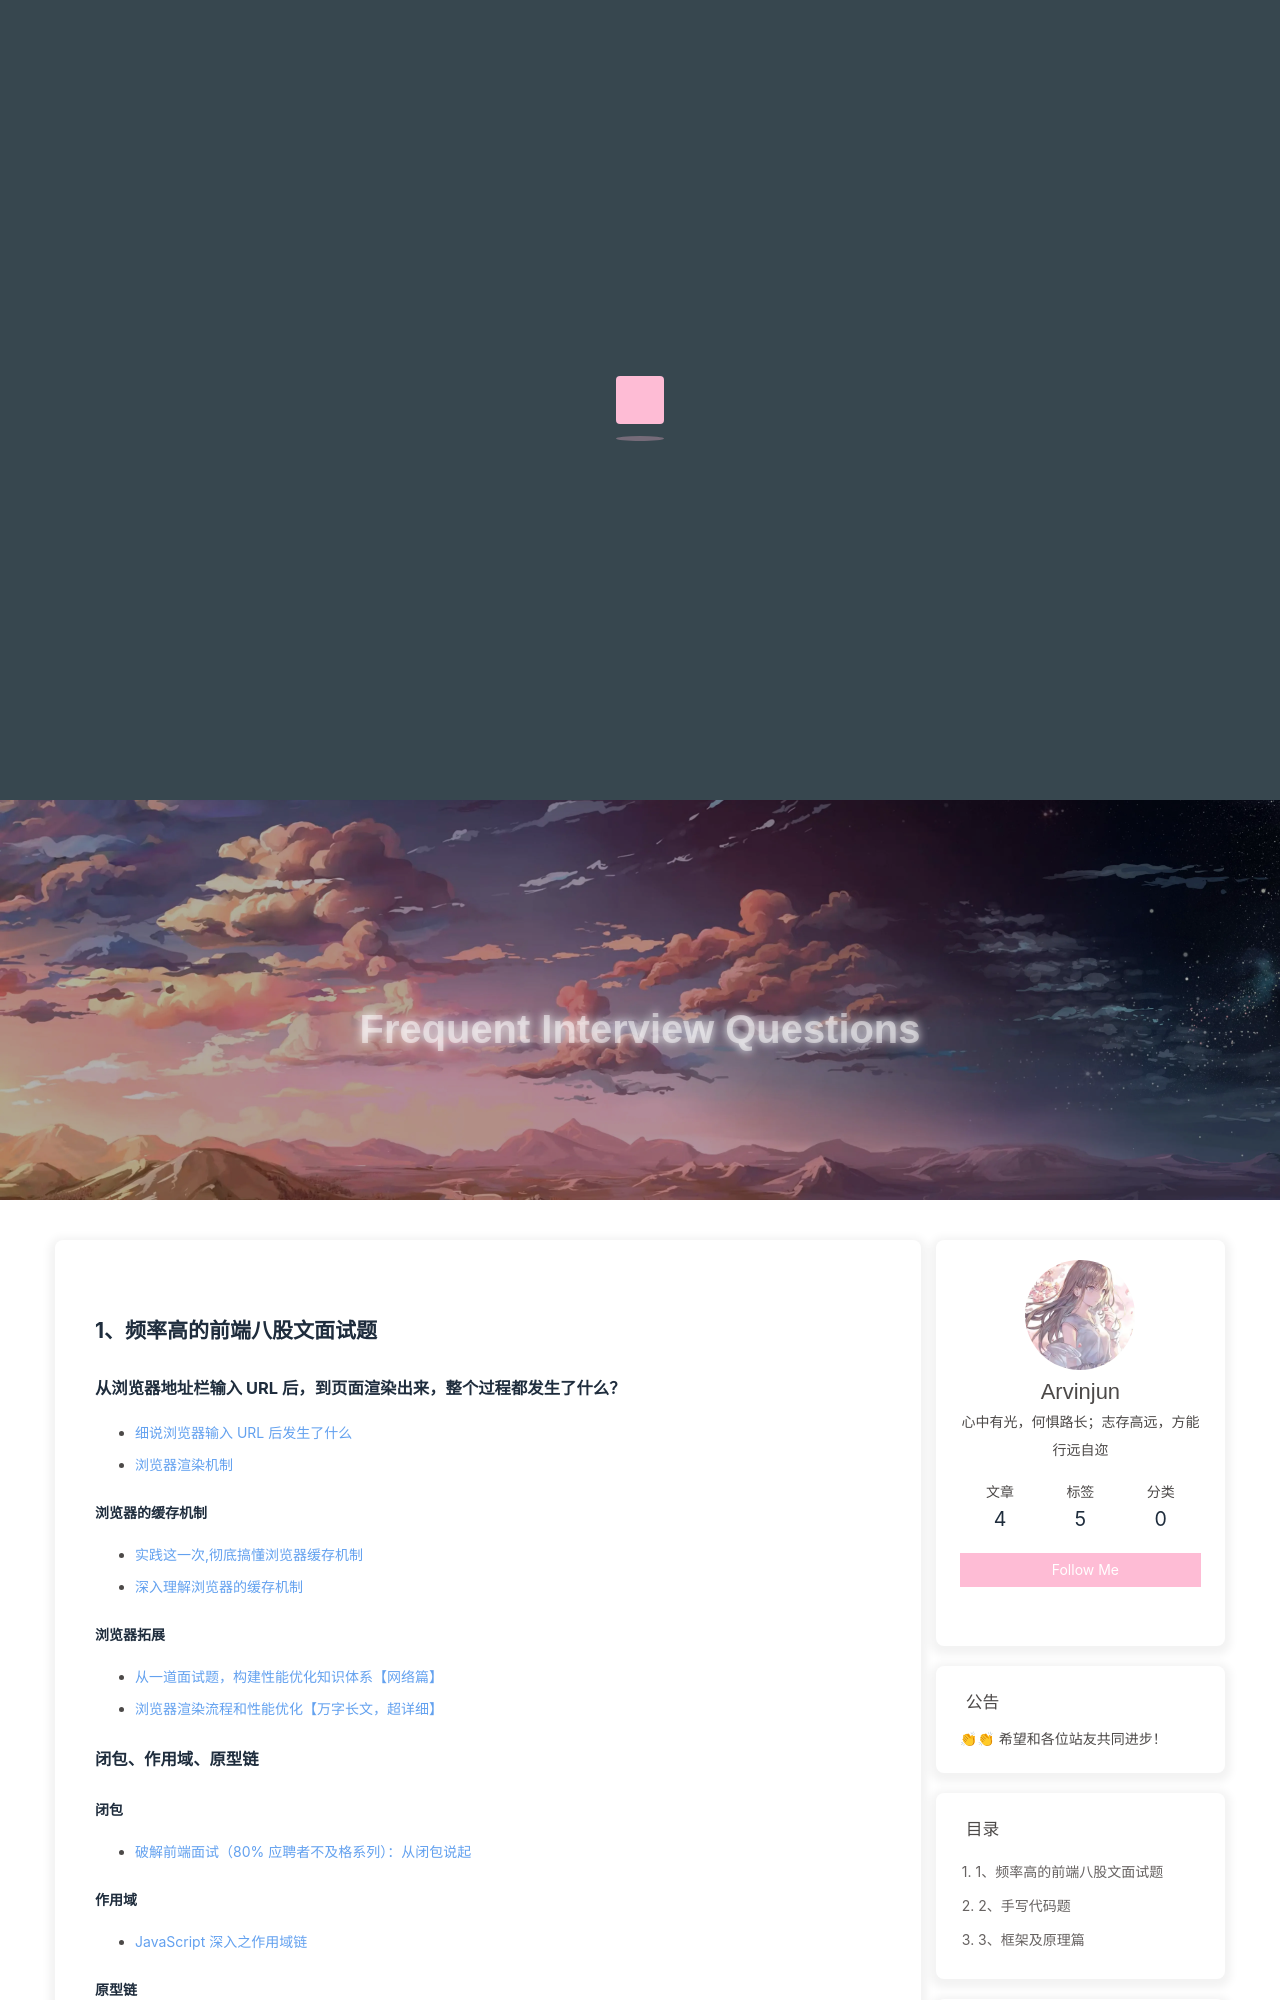

repository: niezicheng/blog-hexo · page: front-end/frequent-interview-questions/index.html · generator: jekyll

---
title: Frequent Interview Questions
date: 2024-07-30 11:31:49
---

## 1、频率高的前端八股文面试题

### 从浏览器地址栏输入 URL 后，到页面渲染出来，整个过程都发生了什么？

- [细说浏览器输入 URL 后发生了什么](https://juejin.cn/post/6844904054074654728)
- [浏览器渲染机制](https://febook.hzfe.org/awesome-interview/book2/browser-render-mechanism)

#### 浏览器的缓存机制

- [实践这一次,彻底搞懂浏览器缓存机制](https://juejin.cn/post/6844903764566999054)
- [深入理解浏览器的缓存机制](https://juejin.cn/post/6844904023665934349)

#### 浏览器拓展

- [从一道面试题，构建性能优化知识体系【网络篇】](https://juejin.cn/post/6958694686689067038)
- [浏览器渲染流程和性能优化【万字长文，超详细】](https://juejin.cn/post/6969494172151578660)

### 闭包、作用域、原型链

#### 闭包

- [破解前端面试（80% 应聘者不及格系列）：从闭包说起](https://juejin.cn/post/6844903474212143117)

#### 作用域

- [JavaScript 深入之作用域链](https://github.com/mqyqingfeng/Blog/issues/6)

#### 原型链

- [深入理解 JavaScript 原型](https://mp.weixin.qq.com/s/1UDILezroK5wrcK-Z5bHOg)
- [JavaScript 深入之从原型到原型链](https://github.com/mqyqingfeng/Blog/issues/2)

### JS 垃圾回收机制

- [认识 V8 引擎](https://zhuanlan.zhihu.com/p/27628685)
- [JavaScript 中的垃圾回收和内存泄漏](https://juejin.cn/post/6844903833387155464)
- [V8 引擎垃圾内存回收原理解析](https://juejin.cn/post/6844903993420840967)

### 事件循环

- [最后一次搞懂 Event Loop](https://juejin.cn/post/6844903827611598862)
- [微任务、宏任务与 Event-Loop](https://juejin.cn/post/6844903657264136200)
- [浏览器与 Node 的事件循环(Event Loop)有何区别?](https://juejin.cn/post/6844903761949753352)

### 事件委托

- [你真的理解 事件冒泡 和 事件捕获 吗？](https://juejin.cn/post/6844903834075021326)

### 跨域问题

- [九种跨域方式实现原理（完整版）](https://juejin.cn/post/6844903767226351623)
- [前端常见跨域解决方案（全）](https://segmentfault.com/a/1190000011145364)

### 前端安全知识(XSS、 CSRF)

#### XSS

- [前端安全系列（一）：如何防止 XSS 攻击？](https://tech.meituan.com/2018/09/27/fe-security.html)
- [4 类防御 XSS 的有效方法](https://www.jianshu.com/p/599fcd03fd3b)
